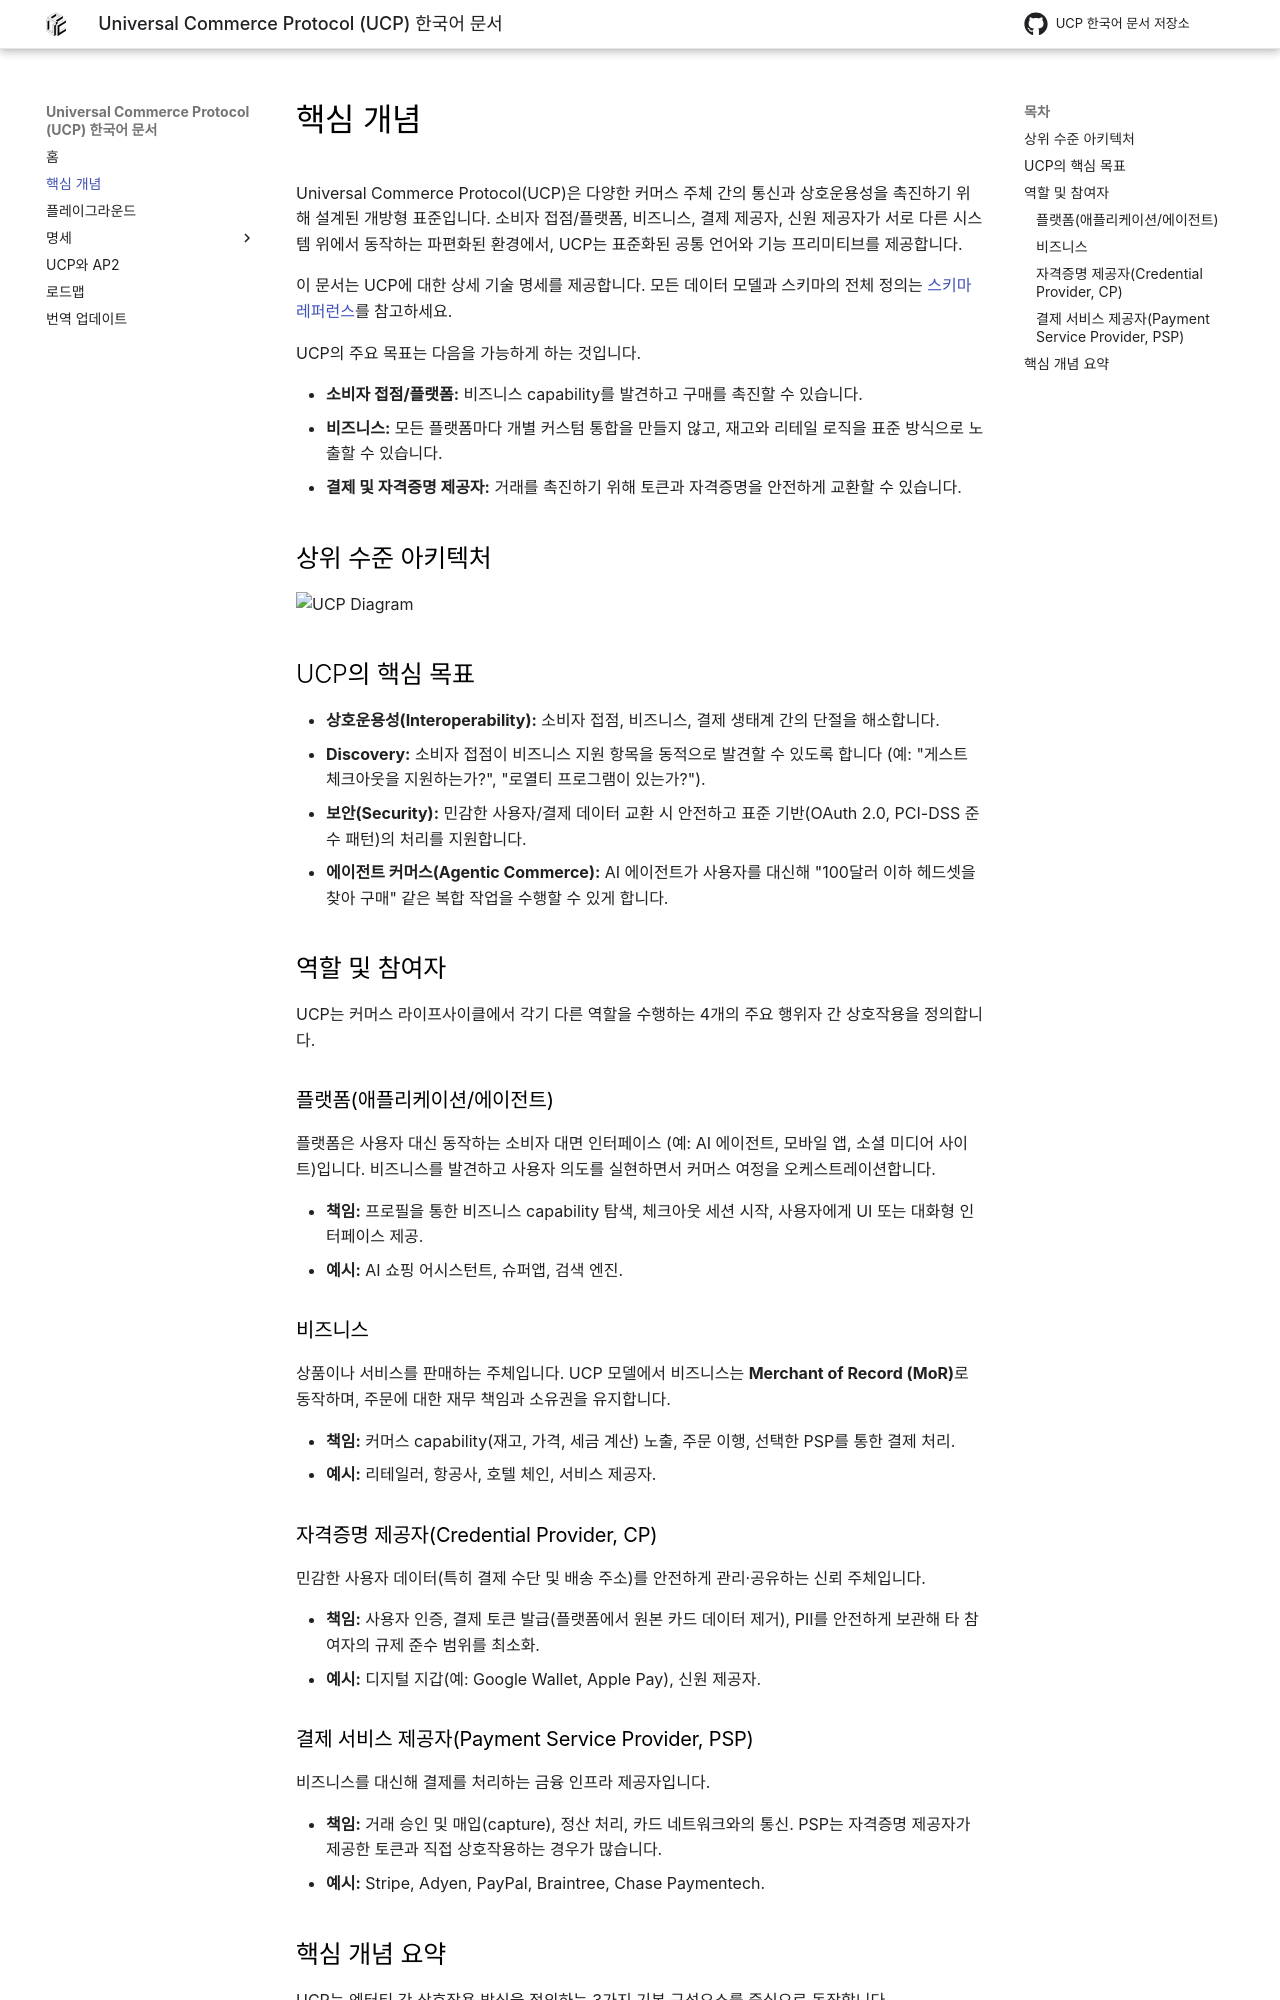

repository: JAICHANGPARK/ucp-docs-ko · page: documentation/core-concepts/index.html · generator: mkdocs

<!--
   Copyright 2026 UCP Authors

   Licensed under the Apache License, Version 2.0 (the "License");
   you may not use this file except in compliance with the License.
   You may obtain a copy of the License at

       http://www.apache.org/licenses/LICENSE-2.0

   Unless required by applicable law or agreed to in writing, software
   distributed under the License is distributed on an "AS IS" BASIS,
   WITHOUT WARRANTIES OR CONDITIONS OF ANY KIND, either express or implied.
   See the License for the specific language governing permissions and
   limitations under the License.
-->

# 핵심 개념

Universal Commerce Protocol(UCP)은 다양한 커머스 주체 간의
통신과 상호운용성을 촉진하기 위해 설계된 개방형 표준입니다.
소비자 접점/플랫폼, 비즈니스, 결제 제공자, 신원 제공자가
서로 다른 시스템 위에서 동작하는 파편화된 환경에서,
UCP는 표준화된 공통 언어와 기능 프리미티브를 제공합니다.

이 문서는 UCP에 대한 상세 기술 명세를 제공합니다.
모든 데이터 모델과 스키마의 전체 정의는
[스키마 레퍼런스](../specification/reference.md)를 참고하세요.

UCP의 주요 목표는 다음을 가능하게 하는 것입니다.

* **소비자 접점/플랫폼:** 비즈니스 capability를 발견하고 구매를 촉진할 수 있습니다.
* **비즈니스:** 모든 플랫폼마다 개별 커스텀 통합을 만들지 않고,
    재고와 리테일 로직을 표준 방식으로 노출할 수 있습니다.
* **결제 및 자격증명 제공자:** 거래를 촉진하기 위해 토큰과 자격증명을
    안전하게 교환할 수 있습니다.

## 상위 수준 아키텍처

<!-- Responsive image: shows ucp-diagram-mobile.jpg on small screens (<=600px)
     and ucp-diagram.jpg on larger screens. -->
<picture>
  <source media="(max-width: 600px)" srcset="../assets/ucp-diagram-mobile.png">
  <img alt="UCP Diagram" src="../assets/ucp-diagram.jpg">
</picture>

## UCP의 핵심 목표

* **상호운용성(Interoperability):** 소비자 접점, 비즈니스,
    결제 생태계 간의 단절을 해소합니다.
* **Discovery:** 소비자 접점이 비즈니스 지원 항목을 동적으로 발견할 수 있도록 합니다
    (예: "게스트 체크아웃을 지원하는가?", "로열티 프로그램이 있는가?").
* **보안(Security):** 민감한 사용자/결제 데이터 교환 시
    안전하고 표준 기반(OAuth 2.0, PCI-DSS 준수 패턴)의 처리를 지원합니다.
* **에이전트 커머스(Agentic Commerce):** AI 에이전트가 사용자를 대신해
    "100달러 이하 헤드셋을 찾아 구매" 같은 복합 작업을 수행할 수 있게 합니다.

## 역할 및 참여자

UCP는 커머스 라이프사이클에서 각기 다른 역할을 수행하는
4개의 주요 행위자 간 상호작용을 정의합니다.

### 플랫폼(애플리케이션/에이전트)

플랫폼은 사용자 대신 동작하는 소비자 대면 인터페이스
(예: AI 에이전트, 모바일 앱, 소셜 미디어 사이트)입니다.
비즈니스를 발견하고 사용자 의도를 실현하면서 커머스 여정을 오케스트레이션합니다.

* **책임:** 프로필을 통한 비즈니스 capability 탐색,
    체크아웃 세션 시작, 사용자에게 UI 또는 대화형 인터페이스 제공.
* **예시:** AI 쇼핑 어시스턴트, 슈퍼앱, 검색 엔진.

### 비즈니스

상품이나 서비스를 판매하는 주체입니다.
UCP 모델에서 비즈니스는 **Merchant of Record (MoR)**로 동작하며,
주문에 대한 재무 책임과 소유권을 유지합니다.

* **책임:** 커머스 capability(재고, 가격, 세금 계산) 노출,
    주문 이행, 선택한 PSP를 통한 결제 처리.
* **예시:** 리테일러, 항공사, 호텔 체인, 서비스 제공자.

### 자격증명 제공자(Credential Provider, CP)

민감한 사용자 데이터(특히 결제 수단 및 배송 주소)를
안전하게 관리·공유하는 신뢰 주체입니다.

* **책임:** 사용자 인증, 결제 토큰 발급(플랫폼에서 원본 카드 데이터 제거),
    PII를 안전하게 보관해 타 참여자의 규제 준수 범위를 최소화.
* **예시:** 디지털 지갑(예: Google Wallet, Apple Pay), 신원 제공자.
